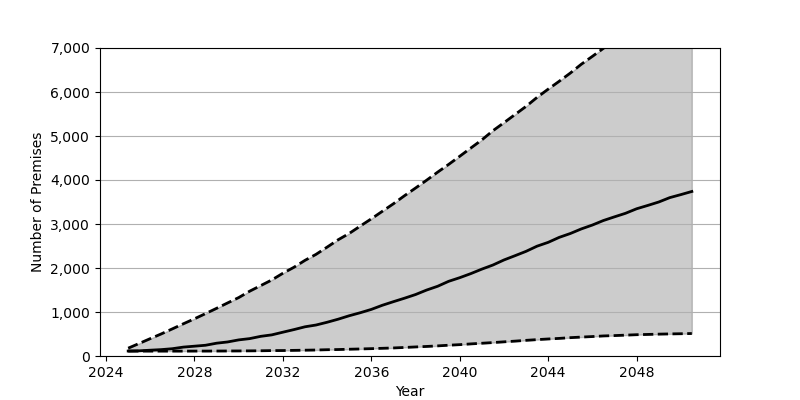

Source data for this figure (header and first rows):
Date, Low, Base, High
2025-01, 111.0, 113.0, 178.0
2025-07, 111.0, 118.0, 285.0
2026-01, 111.0, 132.0, 395.0
2026-07, 111.0, 145.0, 502.0
2027-01, 111.0, 166.0, 617.0
2027-07, 111.0, 202.0, 732.0
2028-01, 112.0, 223.0, 846.0
2028-07, 112.0, 244.0, 963.0
2029-01, 113.0, 291.0, 1084
2029-07, 114.0, 319.0, 1206
2030-01, 115.0, 366.0, 1328
2030-07, 117.0, 395.0, 1473
2031-01, 119.0, 447.0, 1601
2031-07, 123.0, 480.0, 1728
2032-01, 124.0, 541.0, 1881
2032-07, 128.0, 600.0, 2016
2033-01, 132.0, 664.0, 2175
2033-07, 136.0, 704.0, 2310
2034-01, 143.0, 767.0, 2475
2034-07, 147.0, 836.0, 2641
2035-01, 154.0, 915.0, 2786
2035-07, 160.0, 983.0, 2952
2036-01, 167.0, 1059, 3118
2036-07, 175.0, 1153, 3289
2037-01, 183.0, 1235, 3461
2037-07, 194.0, 1313, 3642
2038-01, 206.0, 1397, 3818
2038-07, 217.0, 1498, 3994
2039-01, 230.0, 1585, 4179
2039-07, 245.0, 1697, 4354
2040-01, 258.0, 1780, 4540
2040-07, 275.0, 1872, 4726
2041-01, 290.0, 1975, 4913
2041-07, 305.0, 2067, 5119
2042-01, 322.0, 2183, 5303
2042-07, 338.0, 2279, 5487
2043-01, 356.0, 2379, 5674
2043-07, 372.0, 2496, 5878
2044-01, 387.0, 2583, 6065
2044-07, 400.0, 2696, 6244
2045-01, 417.0, 2784, 6431
2045-07, 430.0, 2888, 6631
2046-01, 442.0, 2977, 6811
2046-07, 456.0, 3079, 6993
2047-01, 464.0, 3163, 7173
2047-07, 474.0, 3243, 7347
2048-01, 484.0, 3346, 7522
2048-07, 490.0, 3421, 7697
2049-01, 497.0, 3500, 7867
2049-07, 502.0, 3599, 8039
2050-01, 506.0, 3668, 8208
2050-07, 511.0, 3739, 8372
